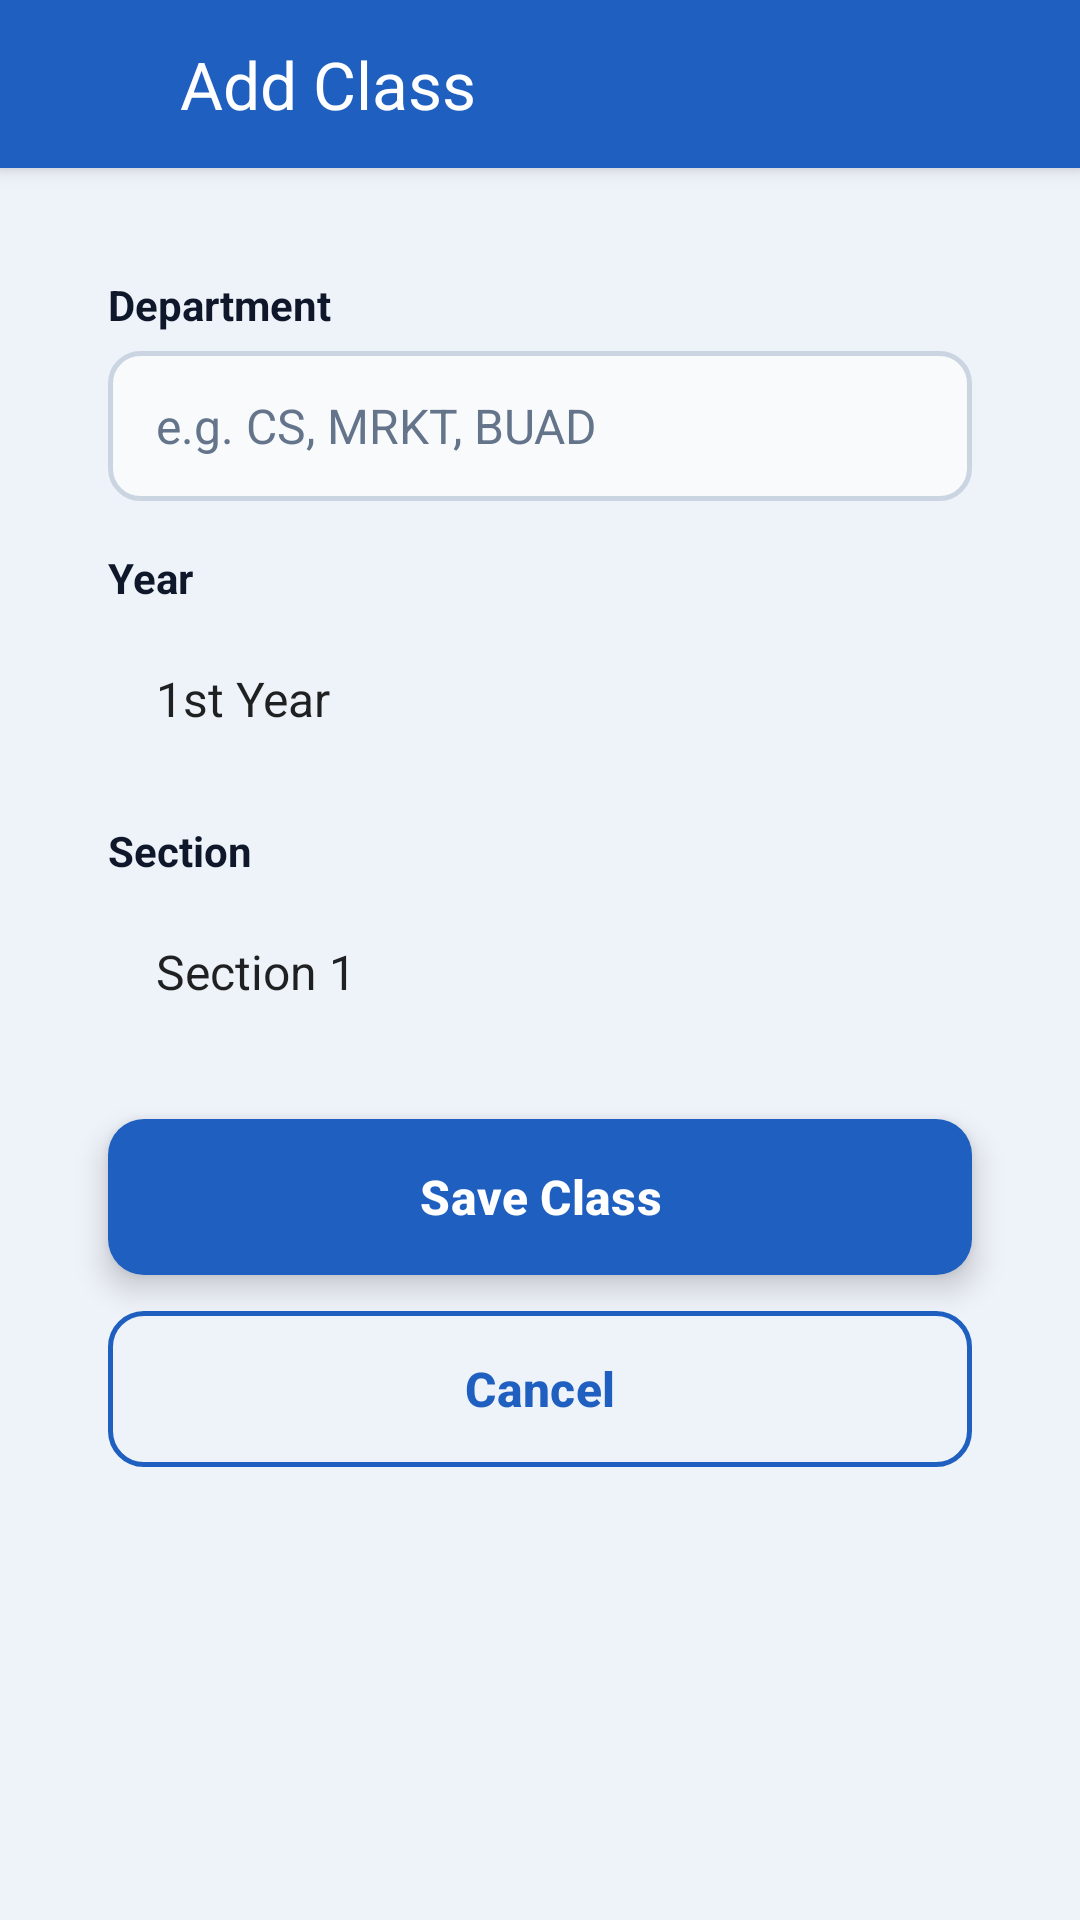

The Android layout XML behind this screen, and the referenced resources:
<!-- AndroidManifest.xml: application theme Theme.ClassAttendance -->
<!-- res/layout/add_class.xml -->
<?xml version="1.0" encoding="utf-8"?>
<LinearLayout xmlns:android="http://schemas.android.com/apk/res/android"
    xmlns:app="http://schemas.android.com/apk/res-auto"
    xmlns:tools="http://schemas.android.com/tools"
    android:id="@+id/main"
    android:layout_width="match_parent"
    android:layout_height="match_parent"
    android:background="@drawable/screen_bg_gray"
    android:orientation="vertical"
    tools:context=".AddClassActivity">

  
  <LinearLayout
      android:id="@+id/appBar"
      android:layout_width="match_parent"
      android:layout_height="56dp"
      android:background="@color/primary_blue"
      android:elevation="4dp"
      android:gravity="center_vertical"
      android:orientation="horizontal"
      android:paddingStart="4dp"
      android:paddingEnd="16dp">

    <ImageView
        android:id="@+id/btnBack"
        android:layout_width="48dp"
        android:layout_height="48dp"
        android:background="?attr/selectableItemBackgroundBorderless"
        android:clickable="true"
        android:contentDescription="@string/back_description"
        android:focusable="true"
        android:padding="12dp"
        android:src="@drawable/ic_arrow_back" />

    <TextView
        android:id="@+id/tvAppBarTitle"
        android:layout_width="wrap_content"
        android:layout_height="wrap_content"
        android:layout_marginStart="8dp"
        android:text="@string/add_class_title"
        android:textColor="@color/white"
        android:textSize="22sp" />
  </LinearLayout>

  
  <ScrollView
      android:layout_width="match_parent"
      android:layout_height="0dp"
      android:layout_weight="1"
      android:background="@color/background_light"
      android:scrollbars="none">

    <LinearLayout
        android:layout_width="match_parent"
        android:layout_height="wrap_content"
        android:clipChildren="false"
        android:clipToPadding="false"
        android:orientation="vertical"
        android:padding="16dp">

      
      <LinearLayout
          android:id="@+id/cardAddClass"
          android:layout_width="match_parent"
          android:layout_height="wrap_content"
          android:background="@drawable/card"
          android:clipChildren="false"
          android:clipToPadding="false"
          android:elevation="8dp"
          android:orientation="vertical"
          android:padding="20dp">

        
        <TextView
            android:id="@+id/tvDepartmentLabel"
            android:layout_width="wrap_content"
            android:layout_height="wrap_content"
            android:text="@string/label_department"
            android:textColor="@color/text_primary"
            android:textSize="14sp"
            android:textStyle="bold" />

        <EditText
            android:id="@+id/etDepartment"
            android:layout_width="match_parent"
            android:layout_height="50dp"
            android:layout_marginTop="6dp"
            android:background="@drawable/input_box"
            android:hint="@string/hint_department"
            android:imeOptions="actionDone"
            android:inputType="textCapWords"
            android:paddingStart="16dp"
            android:paddingEnd="16dp"
            android:textColor="@color/text_primary"
            android:textColorHint="@color/text_hint"
            android:textSize="16sp" />

        
        <TextView
            android:id="@+id/tvYearLabel"
            android:layout_width="wrap_content"
            android:layout_height="wrap_content"
            android:layout_marginTop="16dp"
            android:text="@string/label_year"
            android:textColor="@color/text_primary"
            android:textSize="14sp"
            android:textStyle="bold" />

        <Spinner
            android:id="@+id/spYear"
            android:layout_width="match_parent"
            android:layout_height="50dp"
            android:layout_marginTop="6dp"
            android:background="@drawable/dropdown_box"
            android:entries="@array/year_options"
            android:paddingStart="8dp"
            android:paddingEnd="40dp"
            android:theme="@style/ThemeOverlay.AppCompat.Light" />

        
        <TextView
            android:id="@+id/tvSectionLabel"
            android:layout_width="wrap_content"
            android:layout_height="wrap_content"
            android:layout_marginTop="16dp"
            android:text="@string/label_section"
            android:textColor="@color/text_primary"
            android:textSize="14sp"
            android:textStyle="bold" />

        <Spinner
            android:id="@+id/spSection"
            android:layout_width="match_parent"
            android:layout_height="50dp"
            android:layout_marginTop="6dp"
            android:background="@drawable/dropdown_box"
            android:entries="@array/section_options"
            android:paddingStart="8dp"
            android:paddingEnd="40dp"
            android:theme="@style/ThemeOverlay.AppCompat.Light" />

        
        <com.google.android.material.button.MaterialButton
            android:id="@+id/btnSaveClass"
            android:layout_width="match_parent"
            android:layout_height="52dp"
            android:layout_marginTop="24dp"
            android:elevation="6dp"
            android:insetTop="0dp"
            android:insetBottom="0dp"
            android:stateListAnimator="@null"
            android:text="@string/btn_save_class"
            android:textAllCaps="false"
            android:textColor="@color/white"
            android:textSize="16sp"
            android:textStyle="bold"
            app:backgroundTint="@color/primary_blue"
            app:cornerRadius="12dp" />

        <com.google.android.material.button.MaterialButton
            android:id="@+id/btnCancel"
            style="?attr/materialButtonOutlinedStyle"
            android:layout_width="match_parent"
            android:layout_height="52dp"
            android:layout_marginTop="12dp"
            android:insetTop="0dp"
            android:insetBottom="0dp"
            android:text="@string/btn_cancel"
            android:textAllCaps="false"
            android:textColor="@color/primary_blue"
            android:textSize="16sp"
            android:textStyle="bold"
            app:cornerRadius="12dp"
            app:strokeColor="@color/primary_blue"
            app:strokeWidth="1.5dp" />

      </LinearLayout>
    </LinearLayout>
  </ScrollView>

</LinearLayout>
<!-- resources referenced by this layout -->
<resources>
  <string-array name="section_options">
          <item>Section 1</item>
          <item>Section 2</item>
          <item>Section 3</item>
          <item>Section 4</item>
          <item>Section 5</item>
      </string-array>
  <string-array name="year_options">
          <item>1st Year</item>
          <item>2nd Year</item>
          <item>3rd Year</item>
          <item>4th Year</item>
      </string-array>
  <color name="background_light">#EEF2F9</color>
  <color name="primary_blue">#1E5FC0</color>
  <color name="text_hint">#64748B</color>
  <color name="text_primary">#0F172A</color>
  <color name="white">#FFFFFFFF</color>
  <!-- drawable dropdown_box (drawable) -->
  <?xml version="1.0" encoding="utf-8"?>
  <layer-list xmlns:android="http://schemas.android.com/apk/res/android">
      <item>
          <shape android:shape="rectangle">
              <solid android:color="@color/input_fill" />
              <stroke android:width="1.5dp" android:color="@color/border_gray" />
              <corners android:radius="10dp" />
          </shape>
      </item>
      <item
          android:width="24dp"
          android:height="24dp"
          android:drawable="@drawable/ic_arrow_drop_down"
          android:end="12dp"
          android:gravity="center_vertical|end" />
  </layer-list>
  <!-- drawable screen_bg_gray (drawable) -->
  <?xml version="1.0" encoding="utf-8"?>
  <layer-list xmlns:android="http://schemas.android.com/apk/res/android">
      <item>
          <shape android:shape="rectangle">
              <solid android:color="@color/background_light" />
          </shape>
      </item>
      <item
          android:height="120dp"
          android:gravity="top|fill_horizontal">
          <shape android:shape="rectangle">
              <solid android:color="@color/primary_blue" />
          </shape>
      </item>
  </layer-list>
  <string name="add_class_title">Add Class</string>
  <string name="back_description">Back</string>
  <string name="btn_cancel">Cancel</string>
  <string name="btn_save_class">Save Class</string>
  <string name="hint_department">e.g. CS, MRKT, BUAD</string>
  <string name="label_department">Department</string>
  <string name="label_section">Section</string>
  <string name="label_year">Year</string>
  <style name="Theme.ClassAttendance" parent="Base.Theme.ClassAttendance" />
  <color name="input_fill">#F8FAFC</color>
  <color name="border_gray">#CBD5E1</color>
  <style name="Base.Theme.ClassAttendance" parent="Theme.Material3.Light.NoActionBar">
          <item name="colorPrimary">@color/primary_blue</item>
          <item name="materialCalendarTheme">@style/ThemeOverlay.App.DatePicker</item>
          
          <item name="android:forceDarkAllowed" tools:targetApi="q">false</item>
      </style>
  <style name="ThemeOverlay.App.DatePicker" parent="ThemeOverlay.Material3.MaterialCalendar">
          <item name="colorPrimary">@color/primary_blue</item>
          <item name="colorOnPrimary">@color/white</item>
          <item name="colorSurface">@color/white</item>
          <item name="colorOnSurface">@color/text_primary</item>
          <item name="colorOnSurfaceVariant">@color/text_secondary</item>
          <item name="shapeAppearanceCornerLarge">@style/ShapeAppearance.App.LargeComponent</item>
      </style>
  <color name="text_secondary">#475569</color>
  <style name="ShapeAppearance.App.LargeComponent" parent="ShapeAppearance.Material3.LargeComponent">
          <item name="cornerSize">24dp</item>
      </style>
</resources>
